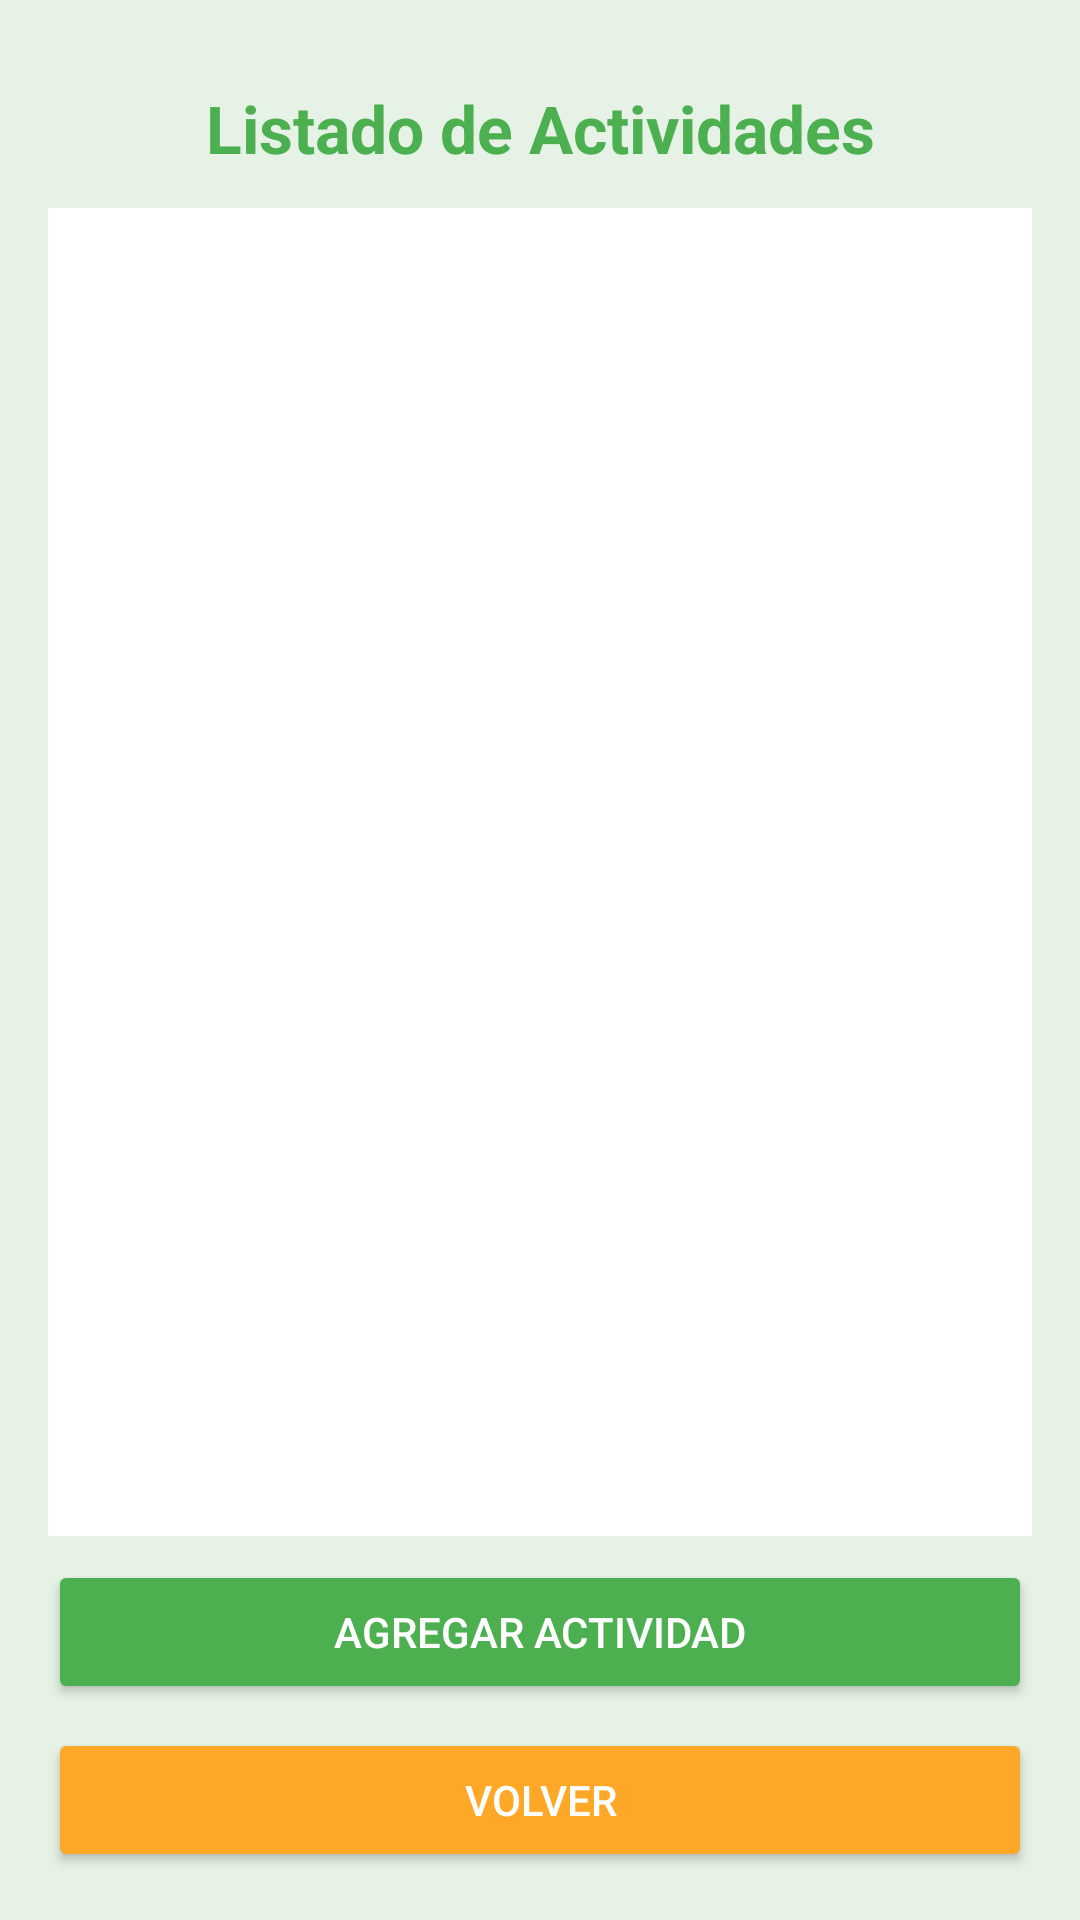

Produce the Android XML layout that renders to this screen, including the resource entries it uses.
<!-- AndroidManifest.xml: application theme Theme.CampamentoGuadalupe -->
<!-- res/layout/activity_actividades.xml -->
<LinearLayout xmlns:android="http://schemas.android.com/apk/res/android"
    android:orientation="vertical"
    android:padding="16dp"
    android:background="#E6F2E6"
    android:layout_width="match_parent"
    android:layout_height="match_parent">

    <TextView
        android:id="@+id/txtTitulo"
        android:text="Listado de Actividades"
        android:textSize="22sp"
        android:textStyle="bold"
        android:textColor="#4CAF50"
        android:gravity="center"
        android:paddingTop="12dp"
        android:paddingBottom="12dp"
        android:layout_width="match_parent"
        android:layout_height="wrap_content"/>

    <ListView
        android:id="@+id/listViewActividades"
        android:layout_width="match_parent"
        android:layout_height="0dp"
        android:layout_weight="1"
        android:background="#FFFFFF"/>

    <Button
        android:id="@+id/btnAgregar"
        android:text="Agregar Actividad"
        android:backgroundTint="#4CAF50"
        android:textColor="#FFFFFF"
        android:layout_marginTop="8dp"
        android:layout_width="match_parent"
        android:layout_height="wrap_content"/>

    <Button
        android:id="@+id/btnVolver"
        android:text="Volver"
        android:backgroundTint="#FFA726"
        android:textColor="#FFFFFF"
        android:layout_marginTop="8dp"
        android:layout_width="match_parent"
        android:layout_height="wrap_content"/>
</LinearLayout>
<!-- resources referenced by this layout -->
<resources>
  <style name="Theme.CampamentoGuadalupe" parent="Base.Theme.CampamentoGuadalupe" />
  <style name="Base.Theme.CampamentoGuadalupe" parent="Theme.Material3.DayNight.NoActionBar">
          
          
      </style>
</resources>
